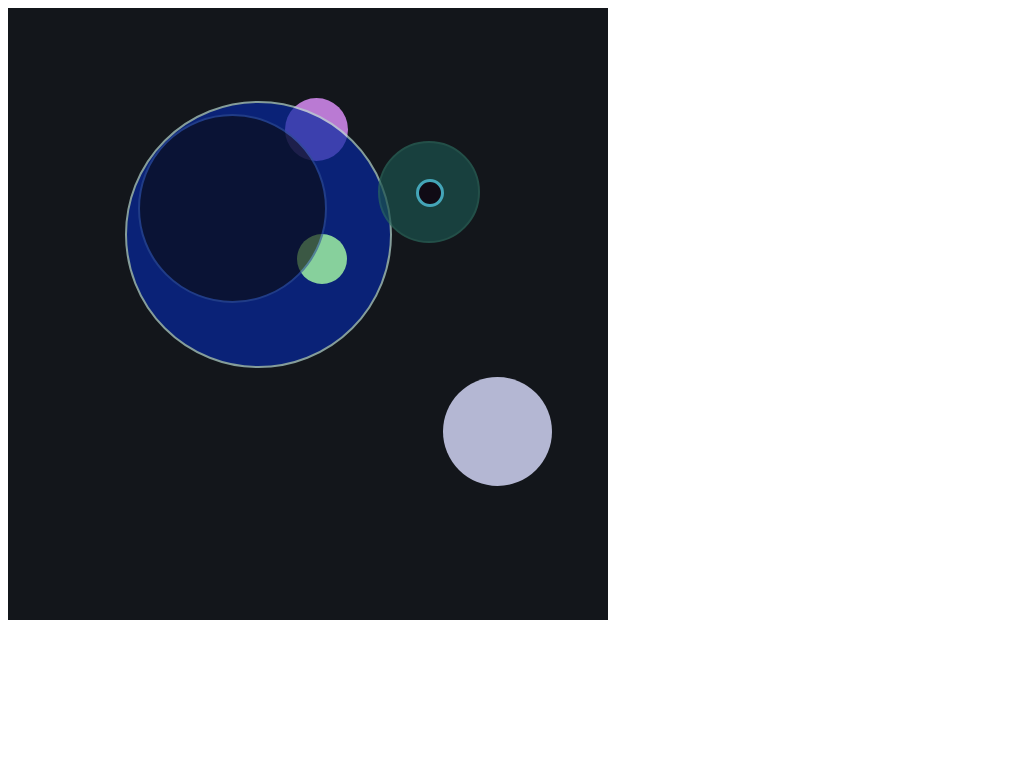

Recreate this image using only HTML and CSS.

<!-- file: 02-html.html -->
<!DOCTYPE html>

<html>
<head>
   <link rel="stylesheet" type="text/css" href="02-css.css">

</head>
<body>
<div class="container"></div>
<div class="oral-06"></div>
<div class="oral-01"></div>
<div class="oral-05"></div>
<div class="oral-02"></div>
<div class="oral-03"></div>
<div class="oral-04"></div>
<div class="oral-07"></div>


</body>
</html>

/* file: 02-css.css */
.container{
  position: absolute;
  width:600px;
  height: 612px;
  background-color: #13161B;

}
.oral-01{
  position: absolute;
  top: 101px;
  left: 125px;
  width: 263px;
  height: 263px;
  border-radius: 100%;
  background-color: #07289F;
  border:2px solid #B6D7D0;
  opacity: 0.7;
}
.oral-02{
  position: absolute;
  top: 114px;
  left: 138px;
  width: 185px;
  height: 185px;
  border-radius: 100%;
  background-color: #0A0A0A;
  border:2px solid #304E93;
  opacity: 0.6;
}
.oral-03{
  position: absolute;
  top: 141px;
  left: 378px;
  width: 98px;
  height: 98px;
  border-radius: 100%;
  background-color: #1B524E;
  border:2px solid #2A685C;
  opacity: 0.7;
}
.oral-04{
  position: absolute;
  top: 179px;
  left: 416px;
  width: 22px;
  height: 22px;
  border-radius: 100%;
  background-color: #100B15;
  border:3px solid #44A5B8;
}

.oral-05{
  position: absolute;
  top: 234px;
  left: 297px;
  width: 50px;
  height: 50px;
  border-radius: 100%;
  background-color: #87D09C;
}
.oral-06{
  position: absolute;
  top: 98px;
  left: 285px;
  width: 63px;
  height: 63px;
  border-radius: 100%;
  background-color: #BA7AD3;
}
.oral-07{
  position: absolute;
  top: 377px;
  left: 443px;
  width: 109px;
  height: 109px;
  background-color: #B4B7D3;
  border-radius: 100%;
}
